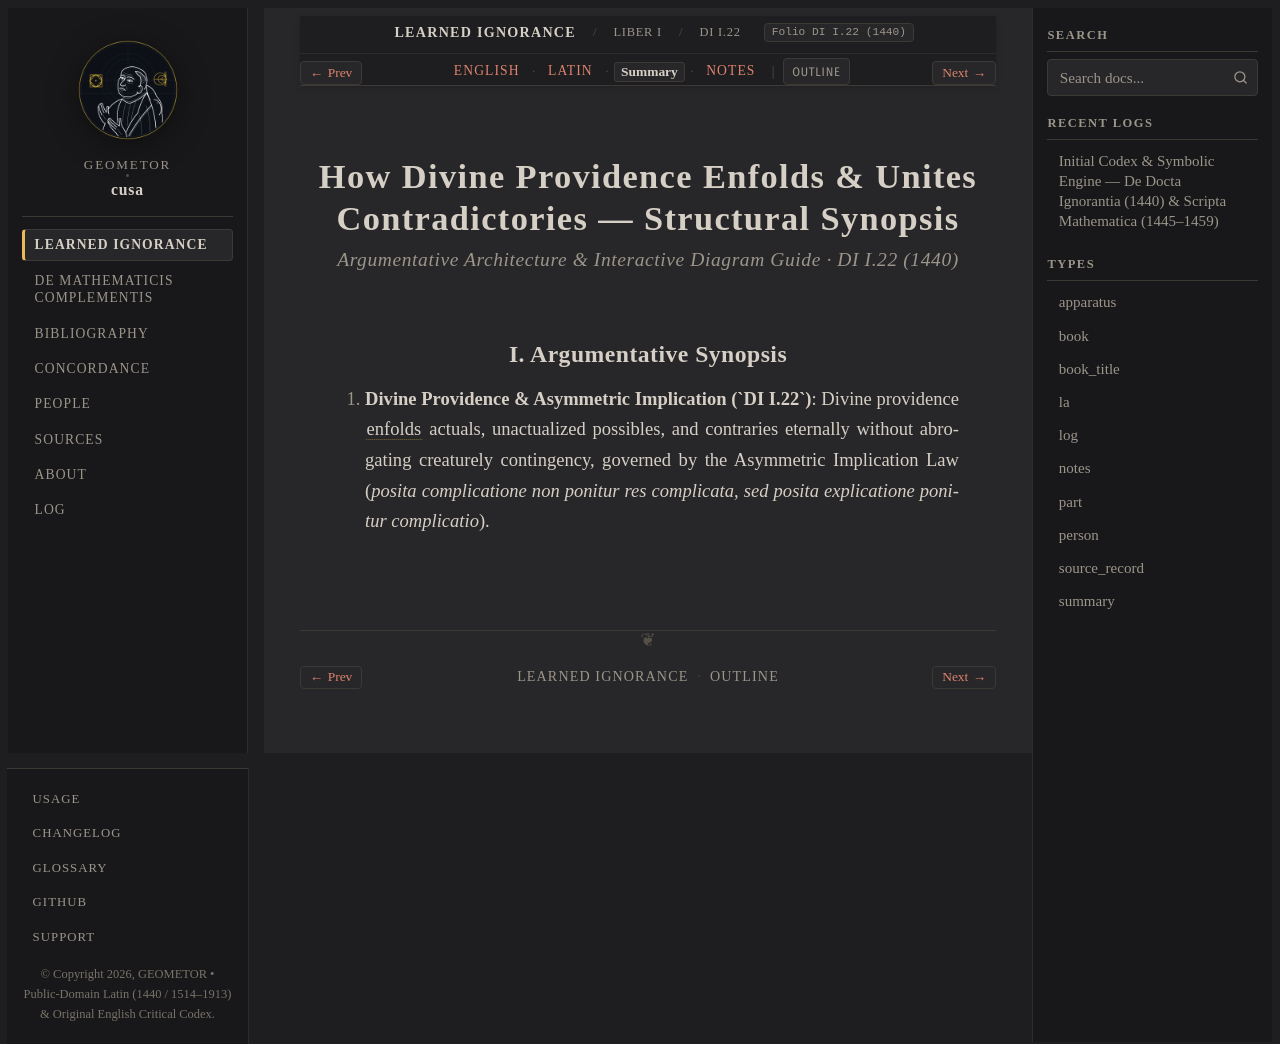

repository: geometor/cusa · page: de_docta_ignorantia/liber_i/cap_22/summary.html · generator: sphinx

:order: 170
:layout: book
:type: summary
:title: How Divine Providence Enfolds & Unites Contradictories — Summary
:canonical_id: DI I.22
:original_id: DI I.22
:folio: DI I.22 (1440)
:tracks: English: index | Latin: la | Summary: summary | Notes: notes

.. _cap_22-summary:

============================================================================
How Divine Providence Enfolds & Unites Contradictories — Structural Synopsis
============================================================================

.. rubric:: Argumentative Architecture & Interactive Diagram Guide · DI I.22 (1440)

I. Argumentative Synopsis
-------------------------

1. **Divine Providence & Asymmetric Implication (`DI I.22`)**: Divine providence :term:`enfolds <complicatio-et-explicatio>` actuals, unactualized possibles, and contraries eternally without abrogating creaturely contingency, governed by the Asymmetric Implication Law (*posita complicatione non ponitur res complicata, sed posita explicatione ponitur complicatio*).
